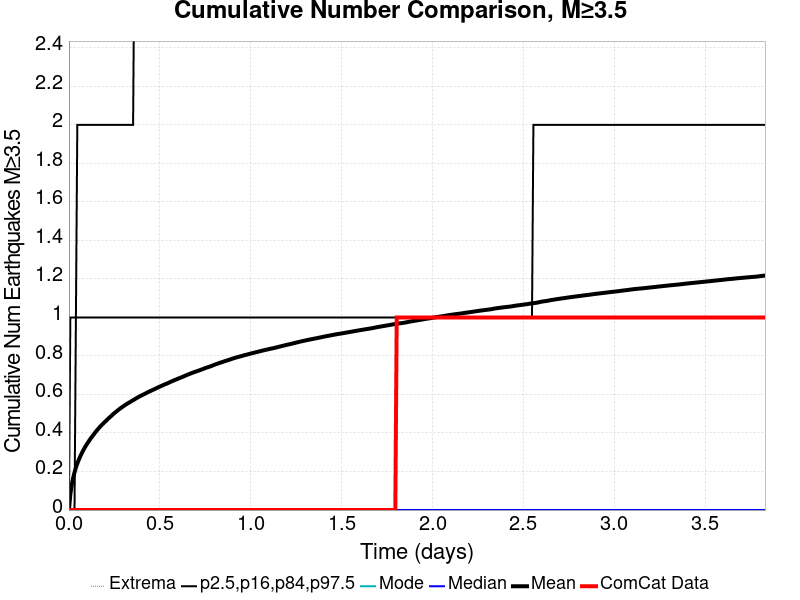

Data behind this chart, as committed beside it:
Time (days), ComCat Data, Simulation Mean, Simulation Median, Simulation Mode, Simulation Minimum, Simulation Maximum, 2.5 %-ile, 16 %-ile, 84 %-ile, 97.5 %-ile
0.0, 0.0, 0.0, 0.0, 0.0, 0.0, 0.0, 0.0, 0.0, 0.0, 0.0
0.007673, 0.0, 0.08157, 0.0, 0.0, 0.0, 20.0, 0.0, 0.0, 0.0, 1.0
0.01535, 0.0, 0.1308, 0.0, 0.0, 0.0, 48.0, 0.0, 0.0, 0.0, 1.0
0.02302, 0.0, 0.1663, 0.0, 0.0, 0.0, 64.0, 0.0, 0.0, 0.0, 1.0
0.03069, 0.0, 0.1954, 0.0, 0.0, 0.0, 77.0, 0.0, 0.0, 0.0, 1.0
0.03836, 0.0, 0.2205, 0.0, 0.0, 0.0, 104.0, 0.0, 0.0, 1.0, 1.0
0.04604, 0.0, 0.2417, 0.0, 0.0, 0.0, 126.0, 0.0, 0.0, 1.0, 2.0
0.05371, 0.0, 0.26, 0.0, 0.0, 0.0, 144.0, 0.0, 0.0, 1.0, 2.0
0.06138, 0.0, 0.2767, 0.0, 0.0, 0.0, 151.0, 0.0, 0.0, 1.0, 2.0
0.06905, 0.0, 0.292, 0.0, 0.0, 0.0, 162.0, 0.0, 0.0, 1.0, 2.0
0.07673, 0.0, 0.3065, 0.0, 0.0, 0.0, 176.0, 0.0, 0.0, 1.0, 2.0
0.0844, 0.0, 0.3198, 0.0, 0.0, 0.0, 185.0, 0.0, 0.0, 1.0, 2.0
0.09207, 0.0, 0.3324, 0.0, 0.0, 0.0, 191.0, 0.0, 0.0, 1.0, 2.0
0.09975, 0.0, 0.3439, 0.0, 0.0, 0.0, 194.0, 0.0, 0.0, 1.0, 2.0
0.1074, 0.0, 0.3546, 0.0, 0.0, 0.0, 199.0, 0.0, 0.0, 1.0, 2.0
0.1151, 0.0, 0.3656, 0.0, 0.0, 0.0, 208.0, 0.0, 0.0, 1.0, 2.0
0.1228, 0.0, 0.3759, 0.0, 0.0, 0.0, 216.0, 0.0, 0.0, 1.0, 2.0
0.1304, 0.0, 0.3853, 0.0, 0.0, 0.0, 221.0, 0.0, 0.0, 1.0, 2.0
0.1381, 0.0, 0.3948, 0.0, 0.0, 0.0, 226.0, 0.0, 0.0, 1.0, 2.0
0.1458, 0.0, 0.4044, 0.0, 0.0, 0.0, 229.0, 0.0, 0.0, 1.0, 2.0
0.1535, 0.0, 0.4135, 0.0, 0.0, 0.0, 230.0, 0.0, 0.0, 1.0, 2.0
0.1611, 0.0, 0.4218, 0.0, 0.0, 0.0, 232.0, 0.0, 0.0, 1.0, 2.0
0.1688, 0.0, 0.4304, 0.0, 0.0, 0.0, 232.0, 0.0, 0.0, 1.0, 2.0
0.1765, 0.0, 0.4379, 0.0, 0.0, 0.0, 238.0, 0.0, 0.0, 1.0, 2.0
0.1841, 0.0, 0.445, 0.0, 0.0, 0.0, 240.0, 0.0, 0.0, 1.0, 2.0
0.1918, 0.0, 0.4525, 0.0, 0.0, 0.0, 247.0, 0.0, 0.0, 1.0, 2.0
0.1995, 0.0, 0.4596, 0.0, 0.0, 0.0, 250.0, 0.0, 0.0, 1.0, 2.0
0.2072, 0.0, 0.4663, 0.0, 0.0, 0.0, 253.0, 0.0, 0.0, 1.0, 2.0
0.2148, 0.0, 0.4736, 0.0, 0.0, 0.0, 255.0, 0.0, 0.0, 1.0, 2.0
0.2225, 0.0, 0.4801, 0.0, 0.0, 0.0, 257.0, 0.0, 0.0, 1.0, 2.0
0.2302, 0.0, 0.4864, 0.0, 0.0, 0.0, 259.0, 0.0, 0.0, 1.0, 2.0
0.2379, 0.0, 0.4933, 0.0, 0.0, 0.0, 263.0, 0.0, 0.0, 1.0, 2.0
0.2455, 0.0, 0.5001, 0.0, 0.0, 0.0, 264.0, 0.0, 0.0, 1.0, 2.0
0.2532, 0.0, 0.5059, 0.0, 0.0, 0.0, 265.0, 0.0, 0.0, 1.0, 2.0
0.2609, 0.0, 0.5121, 0.0, 0.0, 0.0, 266.0, 0.0, 0.0, 1.0, 2.0
0.2685, 0.0, 0.5175, 0.0, 0.0, 0.0, 267.0, 0.0, 0.0, 1.0, 2.0
0.2762, 0.0, 0.5231, 0.0, 0.0, 0.0, 269.0, 0.0, 0.0, 1.0, 2.0
0.2839, 0.0, 0.5289, 0.0, 0.0, 0.0, 269.0, 0.0, 0.0, 1.0, 2.0
0.2916, 0.0, 0.5341, 0.0, 0.0, 0.0, 273.0, 0.0, 0.0, 1.0, 2.0
0.2992, 0.0, 0.5391, 0.0, 0.0, 0.0, 276.0, 0.0, 0.0, 1.0, 2.0
0.3069, 0.0, 0.5439, 0.0, 0.0, 0.0, 276.0, 0.0, 0.0, 1.0, 2.0
0.3146, 0.0, 0.5489, 0.0, 0.0, 0.0, 278.0, 0.0, 0.0, 1.0, 2.0
0.3223, 0.0, 0.5533, 0.0, 0.0, 0.0, 279.0, 0.0, 0.0, 1.0, 2.0
0.3299, 0.0, 0.5576, 0.0, 0.0, 0.0, 284.0, 0.0, 0.0, 1.0, 2.0
0.3376, 0.0, 0.5616, 0.0, 0.0, 0.0, 286.0, 0.0, 0.0, 1.0, 2.0
0.3453, 0.0, 0.5663, 0.0, 0.0, 0.0, 286.0, 0.0, 0.0, 1.0, 2.0
0.3529, 0.0, 0.5706, 0.0, 0.0, 0.0, 290.0, 0.0, 0.0, 1.0, 2.0
0.3606, 0.0, 0.5748, 0.0, 0.0, 0.0, 292.0, 0.0, 0.0, 1.0, 3.0
0.3683, 0.0, 0.5793, 0.0, 0.0, 0.0, 294.0, 0.0, 0.0, 1.0, 3.0
0.376, 0.0, 0.5834, 0.0, 0.0, 0.0, 295.0, 0.0, 0.0, 1.0, 3.0
0.3836, 0.0, 0.5876, 0.0, 0.0, 0.0, 296.0, 0.0, 0.0, 1.0, 3.0
0.3913, 0.0, 0.5916, 0.0, 0.0, 0.0, 298.0, 0.0, 0.0, 1.0, 3.0
0.399, 0.0, 0.595, 0.0, 0.0, 0.0, 298.0, 0.0, 0.0, 1.0, 3.0
0.4067, 0.0, 0.5987, 0.0, 0.0, 0.0, 298.0, 0.0, 0.0, 1.0, 3.0
0.4143, 0.0, 0.6022, 0.0, 0.0, 0.0, 299.0, 0.0, 0.0, 1.0, 3.0
0.422, 0.0, 0.6059, 0.0, 0.0, 0.0, 299.0, 0.0, 0.0, 1.0, 3.0
0.4297, 0.0, 0.6097, 0.0, 0.0, 0.0, 300.0, 0.0, 0.0, 1.0, 3.0
0.4373, 0.0, 0.6135, 0.0, 0.0, 0.0, 301.0, 0.0, 0.0, 1.0, 3.0
0.445, 0.0, 0.6169, 0.0, 0.0, 0.0, 303.0, 0.0, 0.0, 1.0, 3.0
0.4527, 0.0, 0.62, 0.0, 0.0, 0.0, 303.0, 0.0, 0.0, 1.0, 3.0
... 440 more rows
